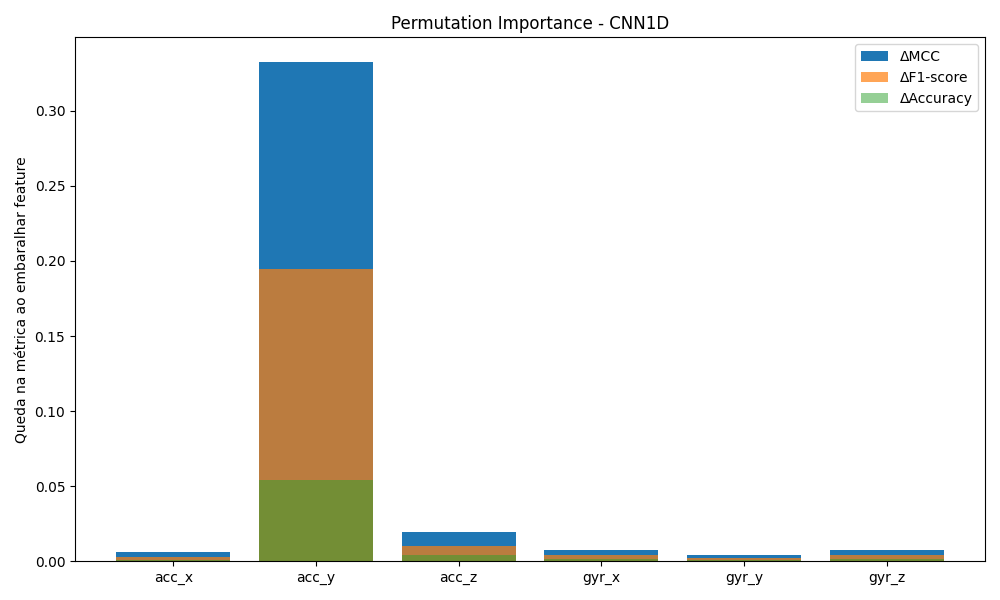

Values plotted in this chart, from the file beside it:
feature, delta_mcc, delta_f1, delta_acc, mcc, f1, acc
acc_x, 0.006456, 0.002898, 0.0008278, 0.9563, 0.9782, 0.9917
acc_y, 0.3323, 0.1945, 0.05381, 0.6305, 0.7866, 0.9387
acc_z, 0.01919, 0.01005, 0.004139, 0.9436, 0.971, 0.9884
gyr_x, 0.007796, 0.00406, 0.001656, 0.955, 0.977, 0.9909
gyr_y, 0.003918, 0.002037, 0.0008278, 0.9589, 0.979, 0.9917
gyr_z, 0.007796, 0.00406, 0.001656, 0.955, 0.977, 0.9909
